Photos from the image-classification dataset "Dataset_crop" in the GitHub repository tapan0p/Brain-Tumor-Classification. Its 4 classes are: glioma, meningioma, no tumor, pituitary tumor.

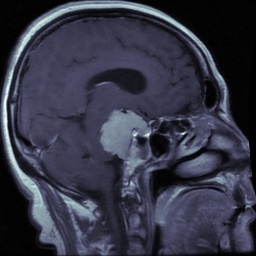
Label: meningioma

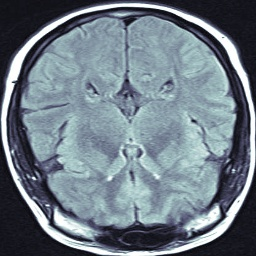
Label: no tumor

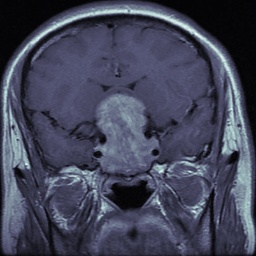
Label: pituitary tumor

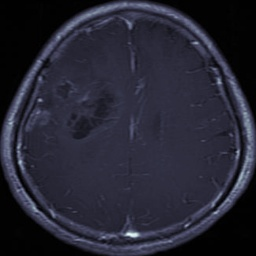
Label: glioma

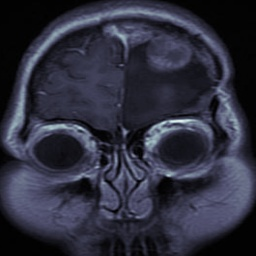
Label: glioma

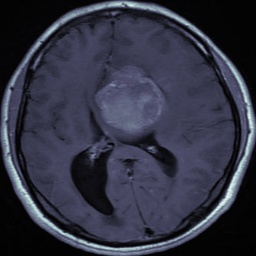
Label: meningioma
